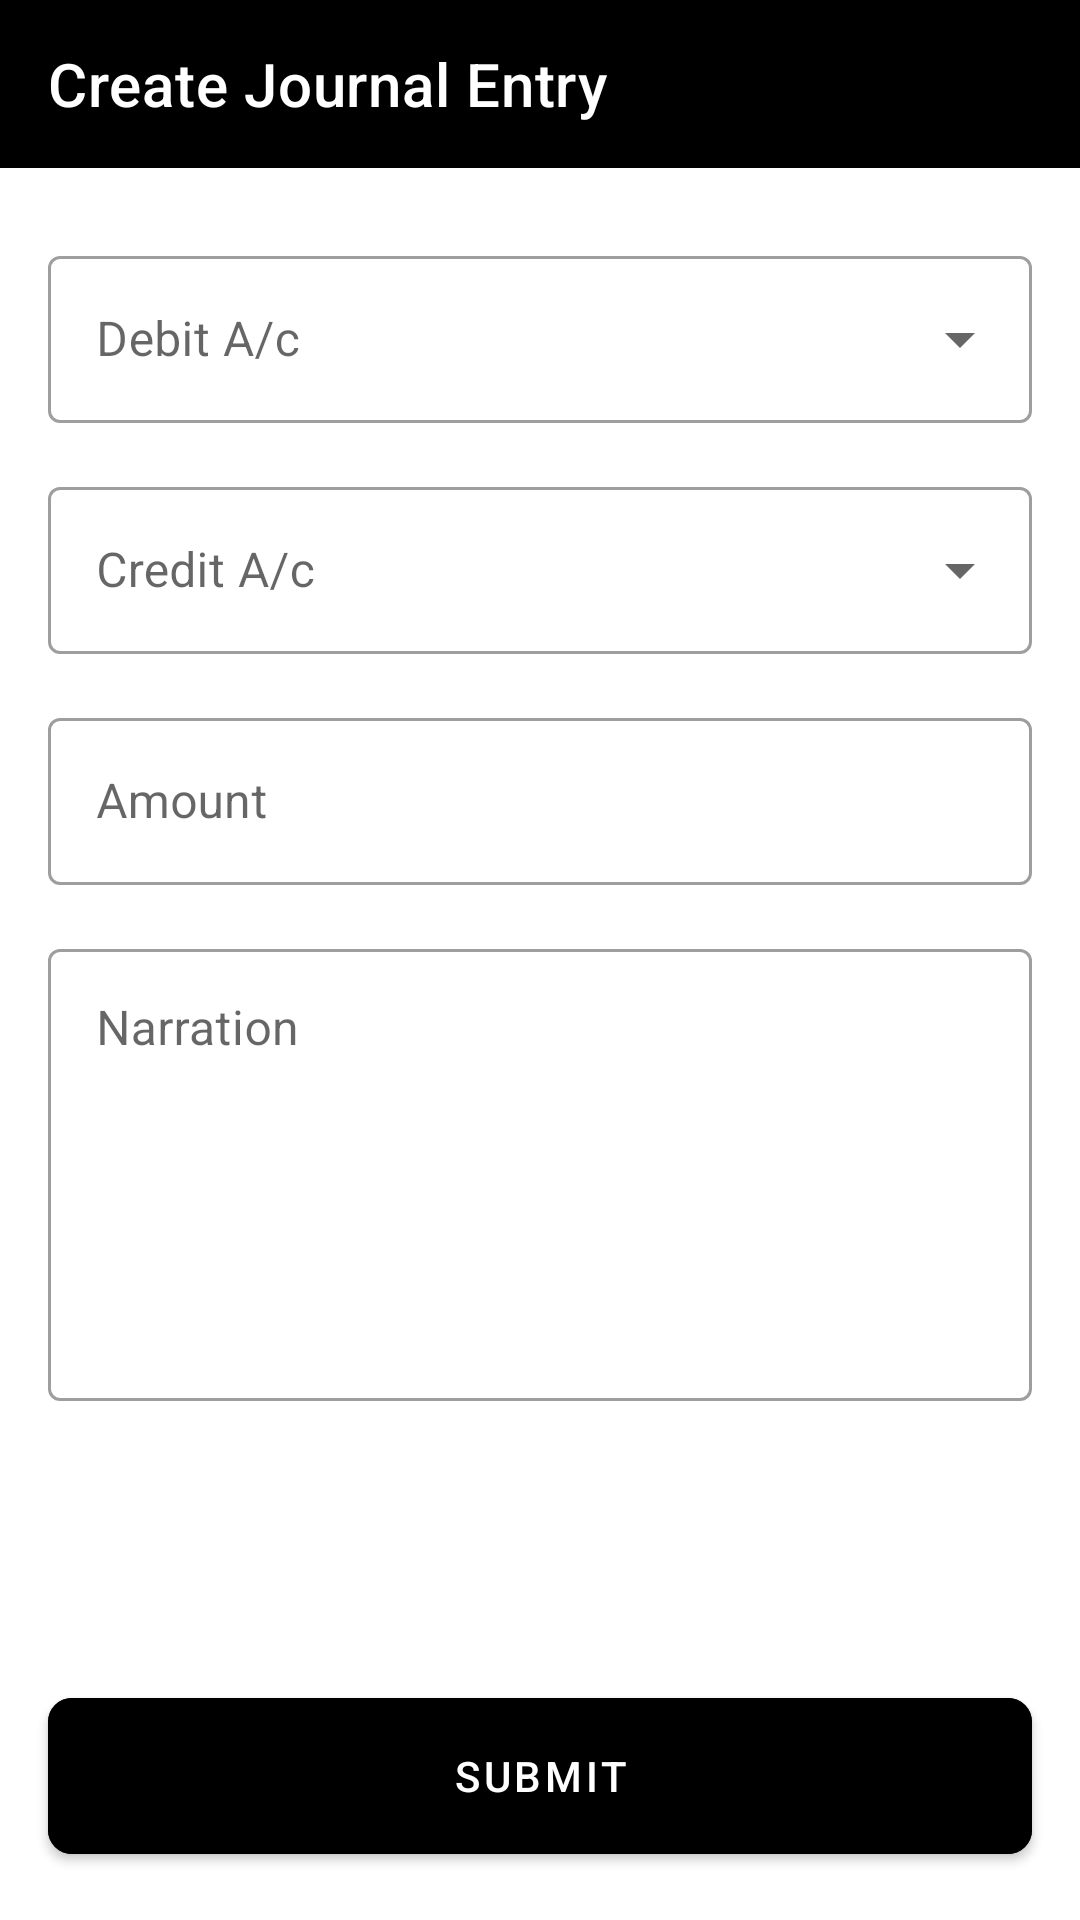

Here is an Android app screen rendered from its layout file. Give the layout XML and the strings, colors and styles it references.
<!-- AndroidManifest.xml: application theme Theme.Accountlite -->
<!-- res/layout/activity_create_journal_entry.xml -->
<?xml version="1.0" encoding="utf-8"?>
<androidx.constraintlayout.widget.ConstraintLayout xmlns:android="http://schemas.android.com/apk/res/android"
    xmlns:app="http://schemas.android.com/apk/res-auto"
    xmlns:tools="http://schemas.android.com/tools"
    android:layout_width="match_parent"
    android:layout_height="match_parent"
    tools:context=".CreateJournalEntryActivity">

    <com.google.android.material.appbar.AppBarLayout
        android:id="@+id/appBarLayout"
        android:layout_width="match_parent"
        android:layout_height="56dp"
        app:layout_constraintEnd_toEndOf="parent"
        app:layout_constraintStart_toStartOf="parent"
        app:layout_constraintTop_toTopOf="parent">

        <com.google.android.material.appbar.MaterialToolbar
            android:id="@+id/topAppBar"
            style="@style/Widget.AppBar"
            android:layout_width="match_parent"
            android:layout_height="?attr/actionBarSize"
            app:title="Create Journal Entry" />
    </com.google.android.material.appbar.AppBarLayout>

    <ScrollView
        android:layout_width="match_parent"
        android:layout_height="0dp"
        app:layout_constraintEnd_toEndOf="parent"
        app:layout_constraintStart_toStartOf="parent"
        app:layout_constraintTop_toBottomOf="@id/appBarLayout"
        app:layout_constraintBottom_toTopOf="@id/submit"
        android:theme="@style/Theme.Form"
        android:layout_margin="16dp">

        <androidx.constraintlayout.widget.ConstraintLayout
            android:layout_width="match_parent"
            android:layout_height="wrap_content">

            <com.google.android.material.textfield.TextInputLayout
                android:id="@+id/debitTextField"
                android:layout_width="match_parent"
                android:layout_height="wrap_content"
                android:layout_marginTop="8dp"
                android:hint="Debit A/c"
                app:layout_constraintTop_toTopOf="parent"
                app:layout_constraintEnd_toEndOf="parent"
                app:layout_constraintStart_toStartOf="parent"
                style="@style/Widget.MaterialComponents.TextInputLayout.OutlinedBox.ExposedDropdownMenu">

                <AutoCompleteTextView
                    android:id="@+id/debitEditText"
                    android:layout_width="match_parent"
                    android:layout_height="wrap_content"
                    android:maxLines="1"
                    android:inputType="text"
                    android:nextFocusForward="@id/creditEditText"/>

            </com.google.android.material.textfield.TextInputLayout>

            <com.google.android.material.textfield.TextInputLayout
                android:id="@+id/creditTextField"
                android:layout_width="match_parent"
                android:layout_height="wrap_content"
                android:layout_marginTop="16dp"
                android:hint="Credit A/c"
                app:layout_constraintTop_toBottomOf="@id/debitTextField"
                app:layout_constraintEnd_toEndOf="parent"
                app:layout_constraintStart_toStartOf="parent"
                style="@style/Widget.MaterialComponents.TextInputLayout.OutlinedBox.ExposedDropdownMenu">

                <AutoCompleteTextView
                    android:id="@+id/creditEditText"
                    android:layout_width="match_parent"
                    android:layout_height="wrap_content"
                    android:maxLines="1"
                    android:inputType="text"
                    android:nextFocusForward="@id/amountEditText"/>

            </com.google.android.material.textfield.TextInputLayout>

            <com.google.android.material.textfield.TextInputLayout
                android:id="@+id/amountTextField"
                android:layout_width="match_parent"
                android:layout_height="wrap_content"
                android:layout_marginTop="16dp"
                android:hint="Amount"
                app:layout_constraintTop_toBottomOf="@id/creditTextField"
                app:layout_constraintEnd_toEndOf="parent"
                app:layout_constraintStart_toStartOf="parent"
                style="@style/Widget.MaterialComponents.TextInputLayout.OutlinedBox">

                <com.google.android.material.textfield.TextInputEditText
                    android:id="@+id/amountEditText"
                    android:layout_width="match_parent"
                    android:layout_height="wrap_content"
                    android:maxLines="1"
                    android:inputType="numberDecimal"
                    android:nextFocusForward="@id/narrationEditText"/>

            </com.google.android.material.textfield.TextInputLayout>

            <com.google.android.material.textfield.TextInputLayout
                android:id="@+id/narrationTextField"
                android:layout_width="match_parent"
                android:layout_height="wrap_content"
                android:layout_marginTop="16dp"
                android:hint="Narration"
                app:layout_constraintTop_toBottomOf="@id/amountTextField"
                app:layout_constraintEnd_toEndOf="parent"
                app:layout_constraintStart_toStartOf="parent"
                style="@style/Widget.MaterialComponents.TextInputLayout.OutlinedBox">

                <com.google.android.material.textfield.TextInputEditText
                    android:id="@+id/narrationEditText"
                    android:layout_width="match_parent"
                    android:layout_height="wrap_content"
                    android:inputType="text|textMultiLine"
                    android:lines="6"
                    android:gravity="top"
                    android:scrollbars="vertical"
                    android:nextFocusForward="@id/submit"/>

            </com.google.android.material.textfield.TextInputLayout>

        </androidx.constraintlayout.widget.ConstraintLayout>

    </ScrollView>

    <com.google.android.material.button.MaterialButton
        android:id="@+id/submit"
        android:text="@string/submit"
        app:layout_constraintBottom_toBottomOf="parent"
        app:layout_constraintEnd_toEndOf="parent"
        app:layout_constraintStart_toStartOf="parent"
        style="@style/Button"/>

</androidx.constraintlayout.widget.ConstraintLayout>
<!-- resources referenced by this layout -->
<resources>
  <string name="submit">Submit</string>
  <style name="Button">
          <item name="android:layout_width">match_parent</item>
          <item name="android:layout_height">64dp</item>
          <item name="android:layout_margin">16dp</item>
          <item name="android:elevation">0dp</item>
          <item name="android:backgroundTint">?attr/colorSecondary</item>
          <item name="android:textColor">?attr/colorOnSecondary</item>
          <item name="cornerRadius">8dp</item>
      </style>
  <style name="Theme.Form" parent="Theme.MaterialComponents.DayNight.NoActionBar">
          <item name="colorPrimary">@color/black</item>
          <item name="colorPrimaryVariant">@color/black</item>
          <item name="colorOnPrimary">@color/white</item>
      </style>
  <style name="Widget.AppBar" parent="Widget.MaterialComponents.Toolbar.Primary">
          <item name="android:background">?attr/colorPrimary</item>
          <item name="titleTextColor">?attr/colorOnPrimary</item>
      </style>
  <style name="Theme.Accountlite" parent="Theme.MaterialComponents.DayNight.NoActionBar">
          
          <item name="colorPrimary">@color/black</item>
          <item name="colorPrimaryVariant">@color/black</item>
          <item name="colorOnPrimary">@color/white</item>
          
          <item name="colorSecondary">@color/black</item>
          <item name="colorSecondaryVariant">@color/black</item>
          <item name="colorOnSecondary">@color/white</item>
  
          
          <item name="android:statusBarColor" tools:targetApi="l">?attr/colorPrimaryVariant</item>
      </style>
  <color name="black">#FF000000</color>
  <color name="white">#FFFFFFFF</color>
</resources>
